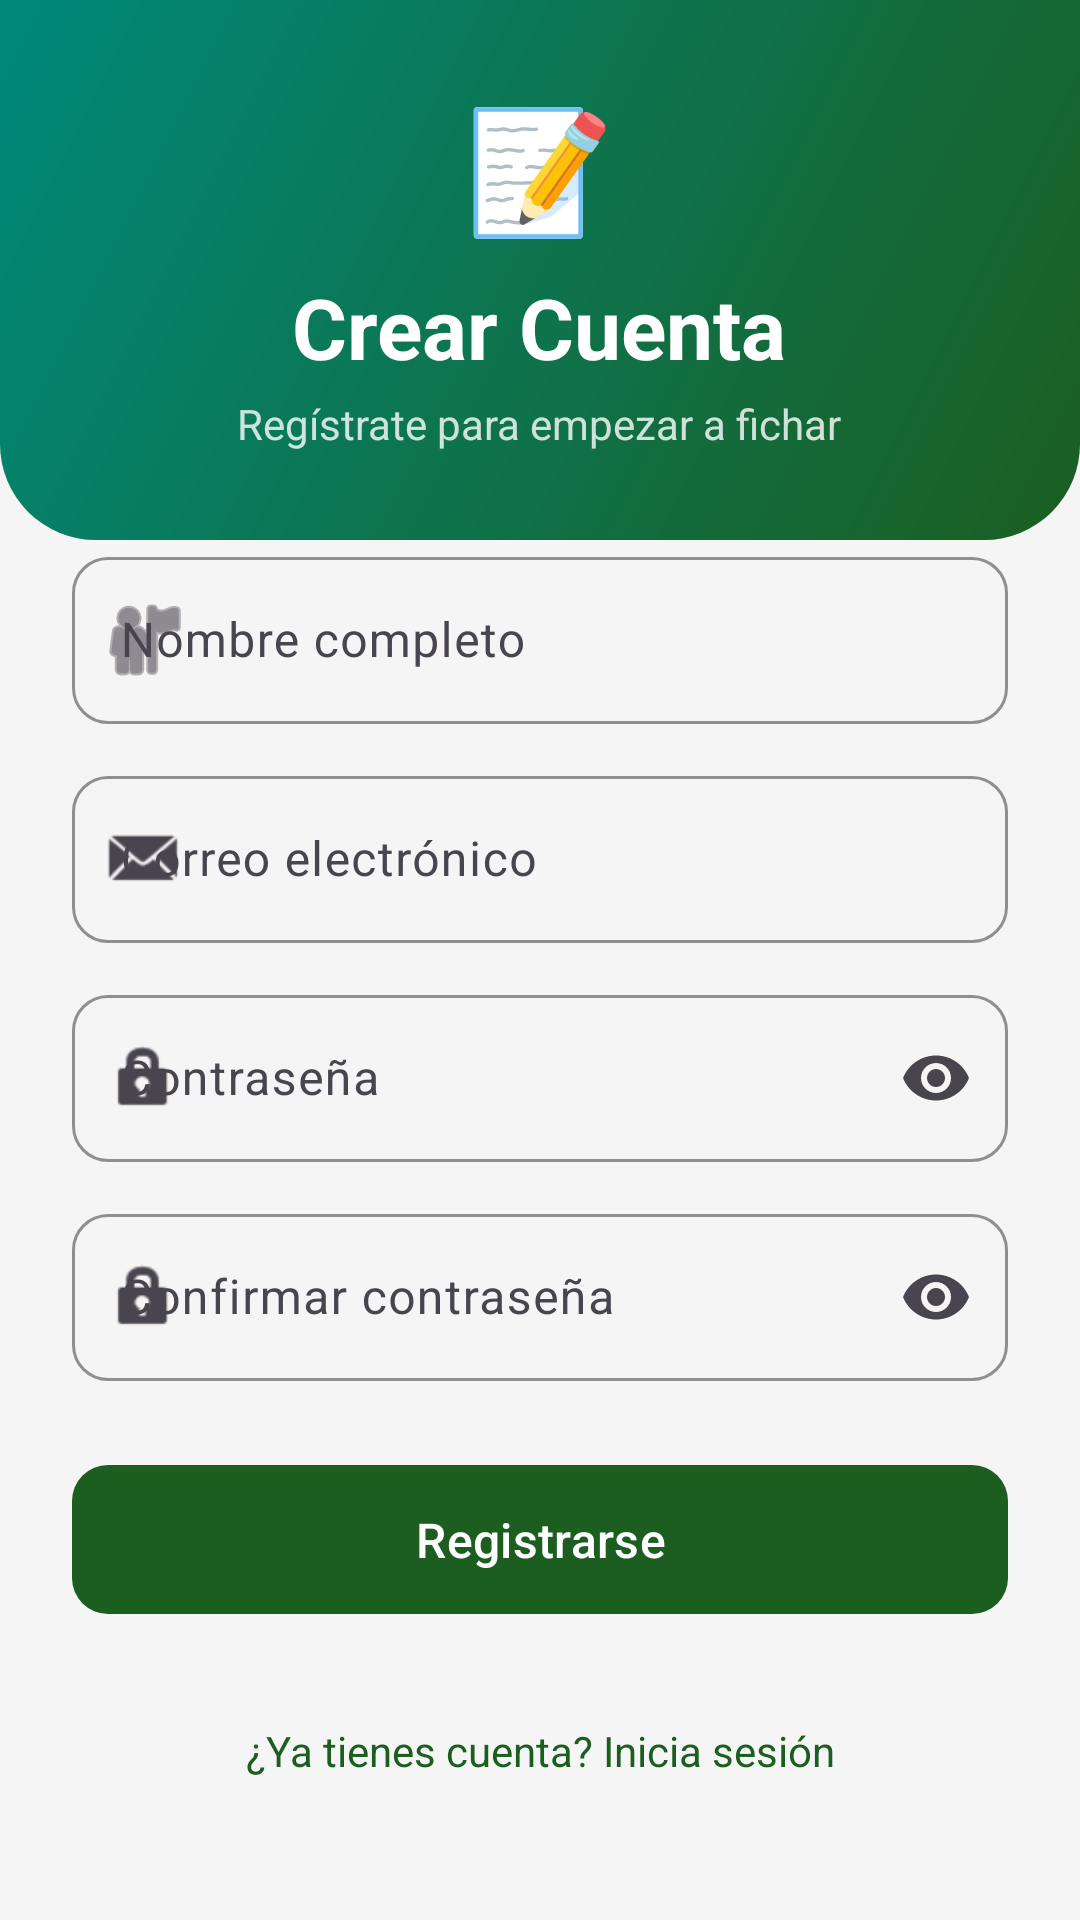

The Android layout XML behind this screen, and the referenced resources:
<!-- AndroidManifest.xml: application theme Theme.BioGeocheck -->
<!-- res/layout/activity_register.xml -->
<?xml version="1.0" encoding="utf-8"?>
<ScrollView xmlns:android="http://schemas.android.com/apk/res/android"
    xmlns:app="http://schemas.android.com/apk/res-auto"
    android:layout_width="match_parent"
    android:layout_height="match_parent"
    android:fillViewport="true"
    android:background="@color/background">

    <LinearLayout
        android:layout_width="match_parent"
        android:layout_height="wrap_content"
        android:orientation="vertical">

        
        <FrameLayout
            android:layout_width="match_parent"
            android:layout_height="180dp"
            android:background="@drawable/bg_header_rounded">

            <LinearLayout
                android:layout_width="wrap_content"
                android:layout_height="wrap_content"
                android:layout_gravity="center"
                android:orientation="vertical"
                android:gravity="center">

                <TextView
                    android:layout_width="wrap_content"
                    android:layout_height="wrap_content"
                    android:text="📝"
                    android:textSize="40sp" />

                <TextView
                    android:layout_width="wrap_content"
                    android:layout_height="wrap_content"
                    android:text="@string/register_title"
                    android:textColor="@color/white"
                    android:textSize="28sp"
                    android:textStyle="bold"
                    android:layout_marginTop="8dp" />

                <TextView
                    android:layout_width="wrap_content"
                    android:layout_height="wrap_content"
                    android:text="@string/register_subtitle"
                    android:textColor="#CCFFFFFF"
                    android:textSize="14sp"
                    android:layout_marginTop="4dp" />
            </LinearLayout>
        </FrameLayout>

        
        <LinearLayout
            android:layout_width="match_parent"
            android:layout_height="wrap_content"
            android:orientation="vertical"
            android:padding="24dp"
            android:layout_marginTop="-24dp"
            android:background="@drawable/bg_card"
            android:elevation="8dp">

            
            <com.google.android.material.textfield.TextInputLayout
                android:id="@+id/tilName"
                style="@style/InputField"
                android:layout_width="match_parent"
                android:layout_height="wrap_content"
                android:hint="@string/name_hint"
                app:startIconDrawable="@android:drawable/ic_menu_myplaces"
                android:layout_marginBottom="12dp">

                <com.google.android.material.textfield.TextInputEditText
                    android:id="@+id/etName"
                    android:layout_width="match_parent"
                    android:layout_height="wrap_content"
                    android:inputType="textPersonName"
                    android:maxLines="1" />
            </com.google.android.material.textfield.TextInputLayout>

            
            <com.google.android.material.textfield.TextInputLayout
                android:id="@+id/tilEmail"
                style="@style/InputField"
                android:layout_width="match_parent"
                android:layout_height="wrap_content"
                android:hint="@string/email_hint"
                app:startIconDrawable="@android:drawable/sym_action_email"
                android:layout_marginBottom="12dp">

                <com.google.android.material.textfield.TextInputEditText
                    android:id="@+id/etEmail"
                    android:layout_width="match_parent"
                    android:layout_height="wrap_content"
                    android:inputType="textEmailAddress"
                    android:maxLines="1" />
            </com.google.android.material.textfield.TextInputLayout>

            
            <com.google.android.material.textfield.TextInputLayout
                android:id="@+id/tilPassword"
                style="@style/InputField"
                android:layout_width="match_parent"
                android:layout_height="wrap_content"
                android:hint="@string/password_hint"
                app:startIconDrawable="@android:drawable/ic_lock_idle_lock"
                app:endIconMode="password_toggle"
                android:layout_marginBottom="12dp">

                <com.google.android.material.textfield.TextInputEditText
                    android:id="@+id/etPassword"
                    android:layout_width="match_parent"
                    android:layout_height="wrap_content"
                    android:inputType="textPassword"
                    android:maxLines="1" />
            </com.google.android.material.textfield.TextInputLayout>

            
            <com.google.android.material.textfield.TextInputLayout
                android:id="@+id/tilConfirmPassword"
                style="@style/InputField"
                android:layout_width="match_parent"
                android:layout_height="wrap_content"
                android:hint="@string/confirm_password_hint"
                app:startIconDrawable="@android:drawable/ic_lock_idle_lock"
                app:endIconMode="password_toggle"
                android:layout_marginBottom="24dp">

                <com.google.android.material.textfield.TextInputEditText
                    android:id="@+id/etConfirmPassword"
                    android:layout_width="match_parent"
                    android:layout_height="wrap_content"
                    android:inputType="textPassword"
                    android:maxLines="1" />
            </com.google.android.material.textfield.TextInputLayout>

            
            <com.google.android.material.button.MaterialButton
                android:id="@+id/btnRegister"
                style="@style/PrimaryButton"
                android:layout_width="match_parent"
                android:layout_height="wrap_content"
                android:text="@string/btn_register" />

            
            <ProgressBar
                android:id="@+id/progressBar"
                android:layout_width="wrap_content"
                android:layout_height="wrap_content"
                android:layout_gravity="center"
                android:layout_marginTop="16dp"
                android:visibility="gone"
                android:indeterminateTint="@color/primary" />

            
            <TextView
                android:id="@+id/tvError"
                android:layout_width="match_parent"
                android:layout_height="wrap_content"
                android:textColor="@color/status_salida"
                android:textSize="14sp"
                android:gravity="center"
                android:layout_marginTop="8dp"
                android:visibility="gone" />

            
            <TextView
                android:id="@+id/tvLoginLink"
                android:layout_width="match_parent"
                android:layout_height="wrap_content"
                android:text="@string/btn_login_link"
                android:textColor="@color/primary"
                android:textSize="14sp"
                android:gravity="center"
                android:layout_marginTop="24dp"
                android:padding="8dp" />

        </LinearLayout>
    </LinearLayout>
</ScrollView>
<!-- resources referenced by this layout -->
<resources>
  <color name="background">#FFF5F5F5</color>
  <color name="primary">#FF1B5E20</color>
  <color name="status_salida">#FFF44336</color>
  <color name="white">#FFFFFFFF</color>
  <!-- drawable bg_header_rounded (drawable) -->
  <?xml version="1.0" encoding="utf-8"?>
  <shape xmlns:android="http://schemas.android.com/apk/res/android"
      android:shape="rectangle">
      <corners
          android:bottomLeftRadius="32dp"
          android:bottomRightRadius="32dp" />
      <gradient
          android:angle="135"
          android:startColor="@color/gradient_start"
          android:endColor="@color/gradient_end"
          android:type="linear" />
  </shape>
  <string name="btn_login_link">¿Ya tienes cuenta? Inicia sesión</string>
  <string name="btn_register">Registrarse</string>
  <string name="confirm_password_hint">Confirmar contraseña</string>
  <string name="email_hint">Correo electrónico</string>
  <string name="name_hint">Nombre completo</string>
  <string name="password_hint">Contraseña</string>
  <string name="register_subtitle">Regístrate para empezar a fichar</string>
  <string name="register_title">Crear Cuenta</string>
  <style name="InputField" parent="Widget.Material3.TextInputLayout.OutlinedBox">
          <item name="boxCornerRadiusTopStart">12dp</item>
          <item name="boxCornerRadiusTopEnd">12dp</item>
          <item name="boxCornerRadiusBottomStart">12dp</item>
          <item name="boxCornerRadiusBottomEnd">12dp</item>
          <item name="boxStrokeColor">@color/primary</item>
          <item name="hintTextColor">@color/primary</item>
      </style>
  <style name="PrimaryButton" parent="Widget.Material3.Button">
          <item name="android:textColor">@color/white</item>
          <item name="android:textSize">16sp</item>
          <item name="android:textAllCaps">false</item>
          <item name="android:paddingTop">14dp</item>
          <item name="android:paddingBottom">14dp</item>
          <item name="cornerRadius">12dp</item>
          <item name="backgroundTint">@color/primary</item>
      </style>
  <style name="Theme.BioGeocheck" parent="Base.Theme.BioGeocheck" />
  <color name="gradient_start">#FF1B5E20</color>
  <color name="gradient_end">#FF00897B</color>
  <style name="Base.Theme.BioGeocheck" parent="Theme.Material3.DayNight.NoActionBar">
          <item name="colorPrimary">@color/primary</item>
          <item name="colorPrimaryDark">@color/primary_dark</item>
          <item name="colorSecondary">@color/secondary</item>
          <item name="colorOnPrimary">@color/text_on_primary</item>
          <item name="android:statusBarColor">@color/primary_dark</item>
          <item name="android:navigationBarColor">@color/primary_dark</item>
          <item name="android:windowBackground">@color/background</item>
      </style>
  <color name="primary_dark">#FF0D3B13</color>
  <color name="secondary">#FF00897B</color>
  <color name="text_on_primary">#FFFFFFFF</color>
</resources>
